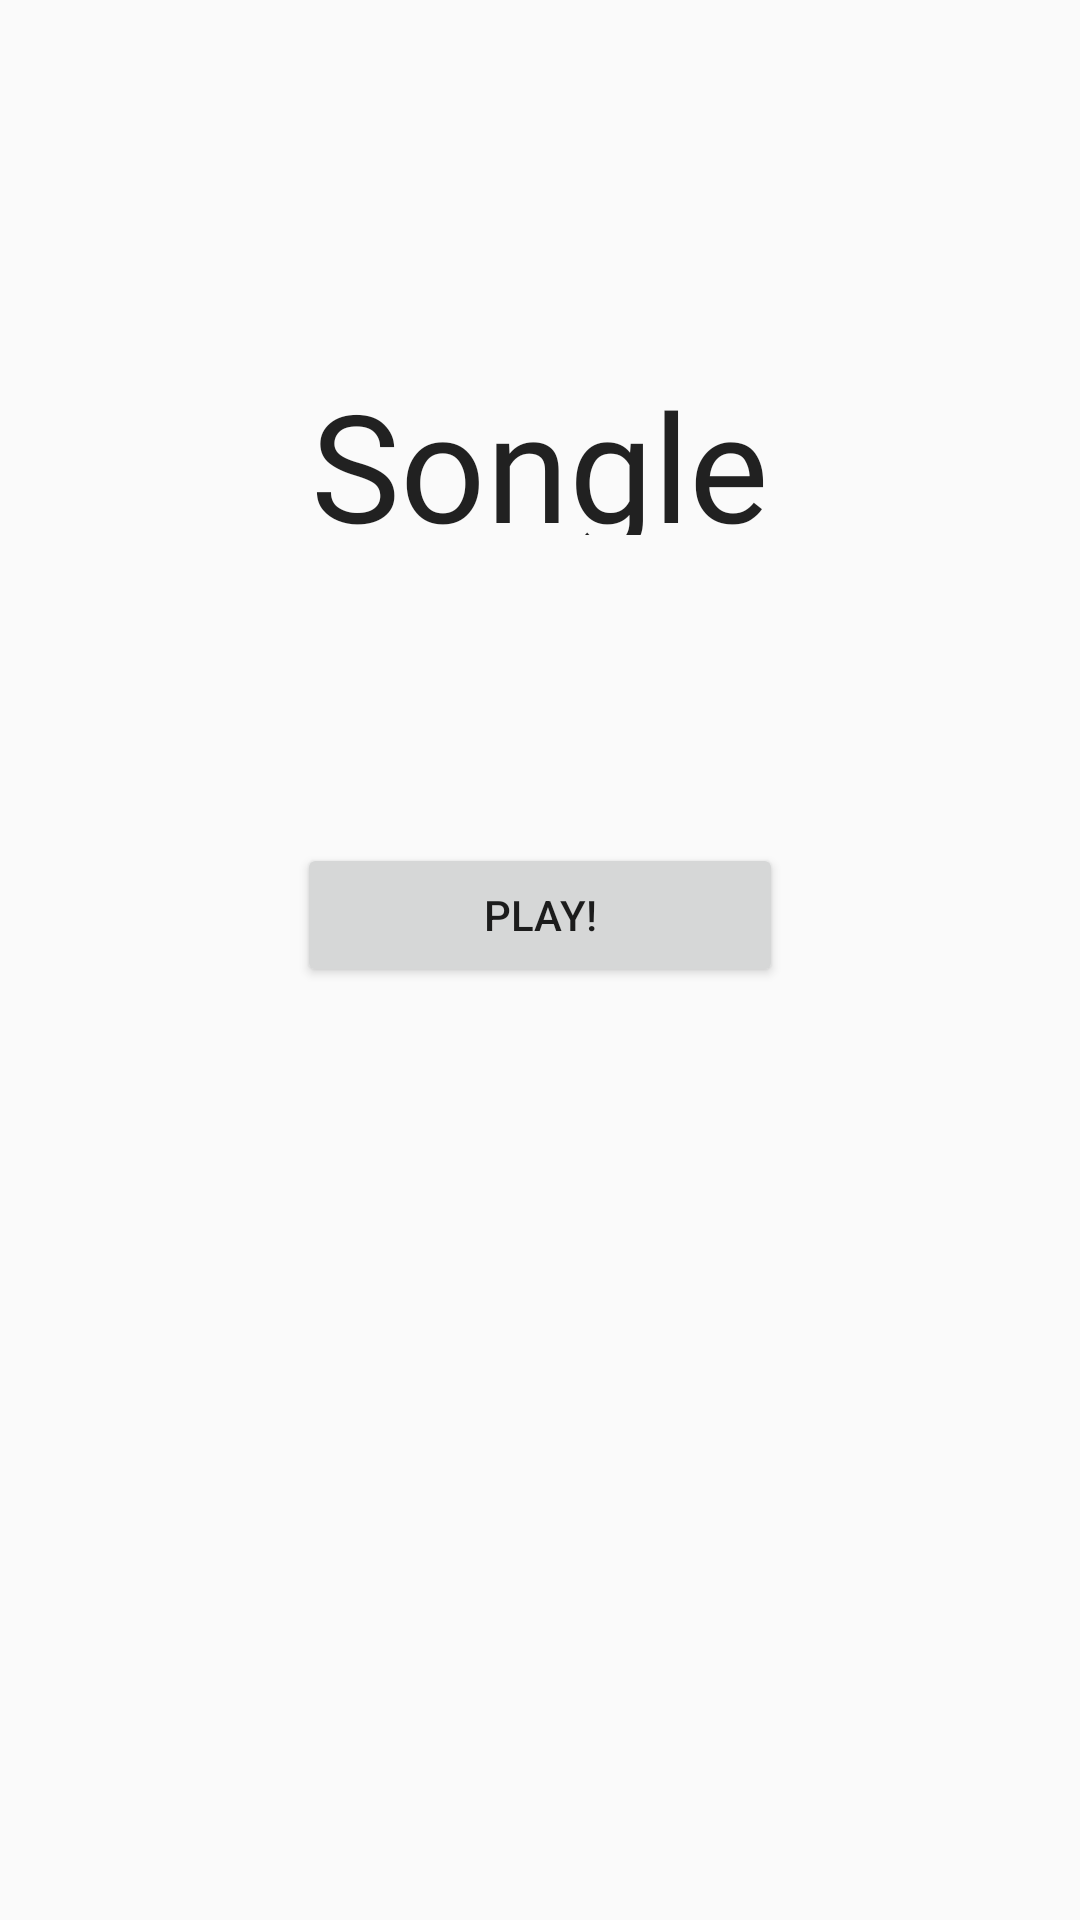

Produce the Android XML layout that renders to this screen, including the resource entries it uses.
<!-- AndroidManifest.xml: application theme AppTheme -->
<!-- res/layout/activity_main.xml -->
<?xml version="1.0" encoding="utf-8"?>
<android.support.constraint.ConstraintLayout xmlns:android="http://schemas.android.com/apk/res/android"
    xmlns:app="http://schemas.android.com/apk/res-auto"
    xmlns:tools="http://schemas.android.com/tools"
    android:layout_width="match_parent"
    android:layout_height="match_parent"
    tools:context="com.example.example.songle.MainActivity">

    <TextView
        android:id="@+id/title_text"
        android:layout_width="258dp"
        android:layout_height="57dp"
        android:layout_marginBottom="8dp"
        android:layout_marginEnd="8dp"
        android:layout_marginStart="8dp"
        android:layout_marginTop="8dp"
        android:fontFamily="@font/luckiest_guy"
        android:gravity="center"
        android:text="@string/app_name"
        android:textAlignment="center"
        android:textAppearance="@style/TextAppearance.AppCompat.Large"
        android:textSize="50sp"
        app:layout_constraintBottom_toBottomOf="parent"
        app:layout_constraintEnd_toEndOf="parent"
        app:layout_constraintStart_toStartOf="parent"
        app:layout_constraintTop_toTopOf="parent"
        app:layout_constraintVertical_bias="0.2" />

    <Button
        android:id="@+id/play_button"
        android:layout_width="162dp"
        android:layout_height="48dp"
        android:layout_marginBottom="8dp"
        android:layout_marginEnd="8dp"
        android:layout_marginStart="8dp"
        android:layout_marginTop="8dp"
        android:text="@string/main_activity_play_button"
        android:onClick="playRandom"
        app:layout_constraintBottom_toBottomOf="parent"
        app:layout_constraintEnd_toEndOf="parent"
        app:layout_constraintStart_toStartOf="parent"
        app:layout_constraintTop_toBottomOf="@+id/title_text"
        app:layout_constraintVertical_bias="0.238" />
</android.support.constraint.ConstraintLayout>
<!-- resources referenced by this layout -->
<resources>
  <string name="app_name">Songle</string>
  <string name="main_activity_play_button">Play!</string>
  <style name="AppTheme" parent="Theme.AppCompat.Light.DarkActionBar">
          
          <item name="colorPrimary">@color/colorPrimary</item>
          <item name="colorPrimaryDark">@color/colorPrimaryDark</item>
          <item name="colorAccent">@color/colorAccent</item>
          <item name="windowActionBar">true</item>
          <item name="windowNoTitle">false</item>
          <item name="android:windowFullscreen">true</item>
          <item name="android:windowContentOverlay">@null</item>
      </style>
  <color name="colorPrimary">#00BCD4</color>
  <color name="colorPrimaryDark">#0097A7</color>
  <color name="colorAccent">#FFEB3B</color>
</resources>
